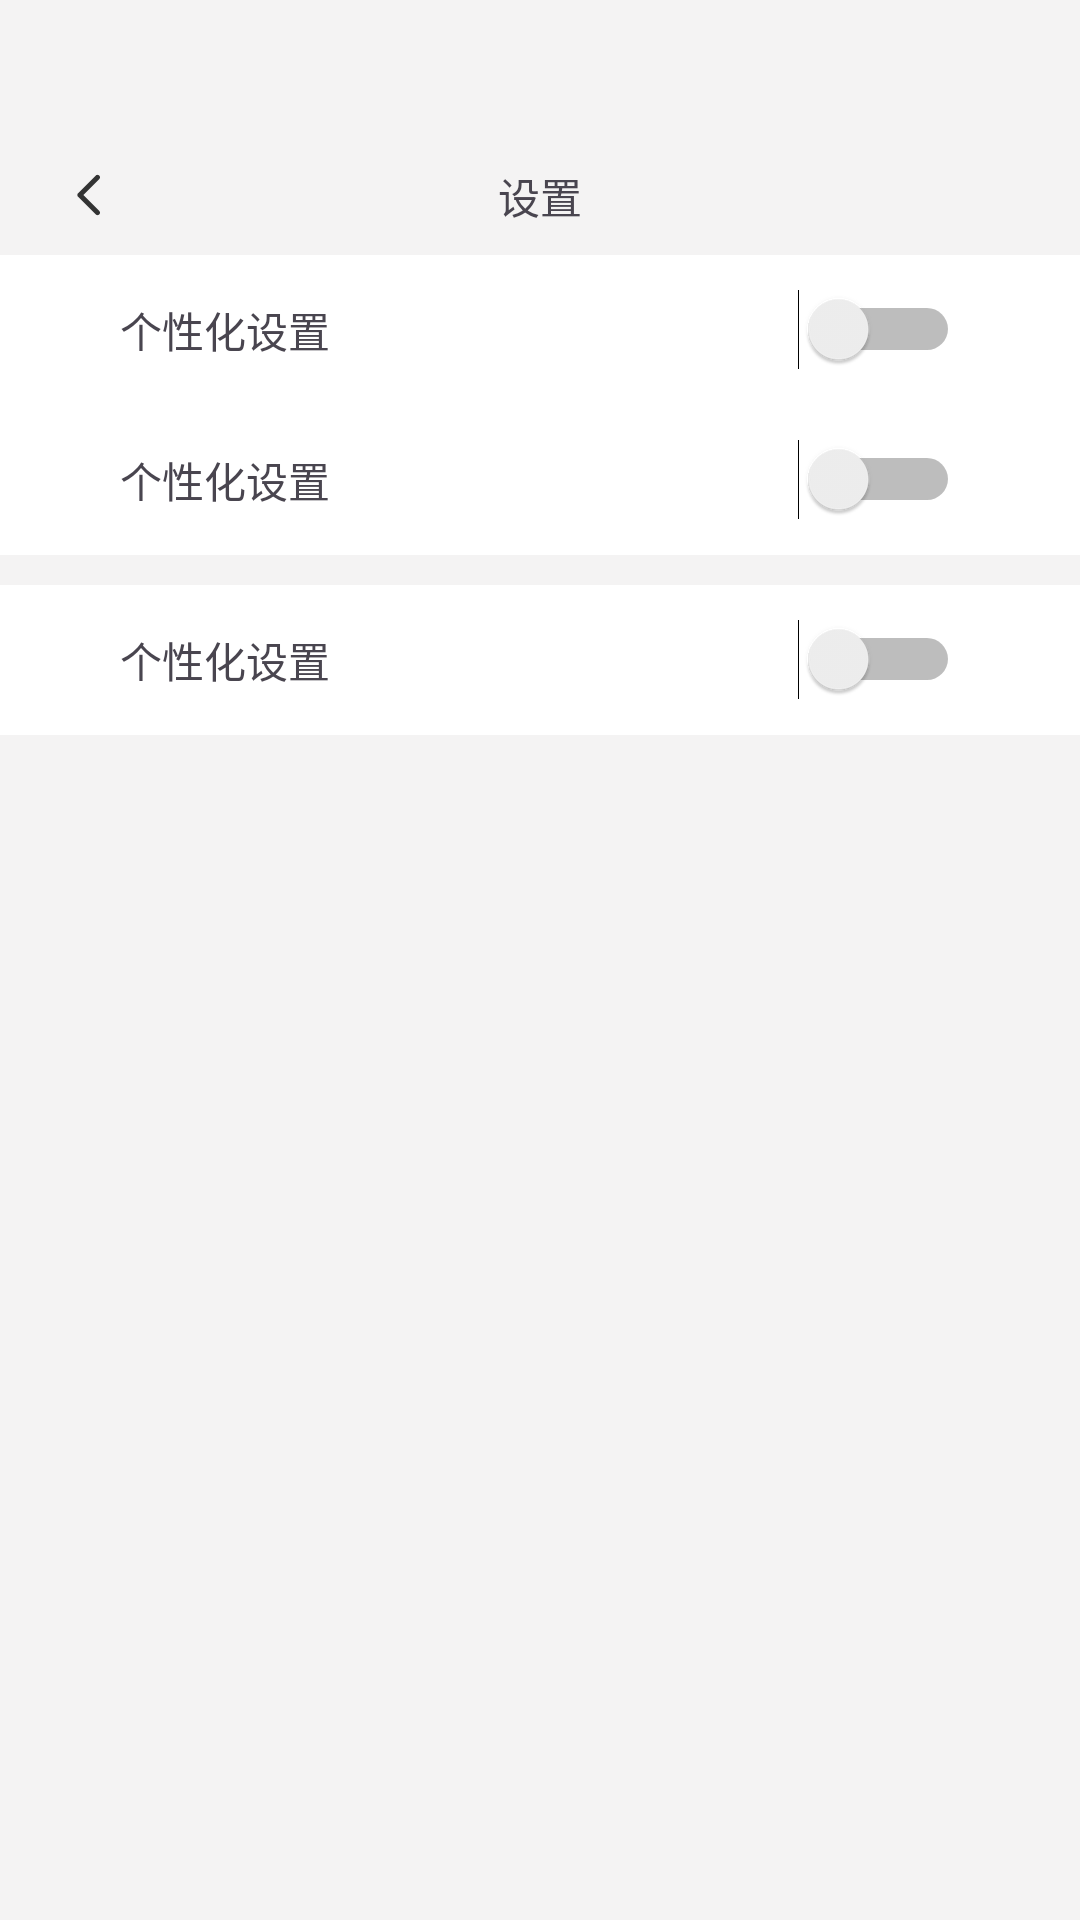

Android layout source for this screen:
<!-- AndroidManifest.xml: application theme Theme._2048 -->
<!-- res/layout/settingspage.xml -->
<?xml version="1.0" encoding="utf-8"?>
<RelativeLayout xmlns:android="http://schemas.android.com/apk/res/android"
    xmlns:app="http://schemas.android.com/apk/res-auto"
    xmlns:tools="http://schemas.android.com/tools"
    android:layout_width="match_parent"
    android:layout_height="match_parent"
    android:orientation="vertical">

    
    <View
        android:layout_width="match_parent"
        android:layout_height="match_parent"
        android:background="#F4F3F3" />

    

    
    <RelativeLayout
        android:id="@+id/top_buttons_container"
        android:layout_width="match_parent"
        android:layout_height="@dimen/top_buttons_container_height"
        android:layout_alignParentTop="true"
        android:layout_marginTop="@dimen/top_buttons_container_marginTop"
        android:padding="@dimen/top_buttons_container_padding">

        
        <ImageButton
            android:id="@+id/button_return"
            android:layout_width="40dp"
            android:layout_height="match_parent"
            android:layout_alignParentStart="true"
            android:background="@android:color/transparent"
            android:scaleType="centerInside"
            android:src="@drawable/icon_return" />

        
        <TextView
            android:layout_width="wrap_content"
            android:layout_height="wrap_content"
            android:layout_centerHorizontal="true"
            android:layout_centerVertical="true"
            android:text="设置" />

    </RelativeLayout>

    

    <ScrollView
        android:layout_width="match_parent"
        android:layout_height="match_parent"
        android:layout_below="@id/top_buttons_container"
        android:layout_marginTop="0dp">

        <LinearLayout
            android:layout_width="match_parent"
            android:layout_height="wrap_content"
            android:orientation="vertical">

            <LinearLayout
                android:layout_width="match_parent"
                android:layout_height="@dimen/set_container_layout_height"
                android:background="#FFFFFF"
                android:gravity="center_vertical"
                android:orientation="horizontal"
                android:padding="@dimen/set_container_padding">

                <TextView
                    android:layout_width="0dp"
                    android:layout_height="wrap_content"
                    android:layout_marginStart="@dimen/set_container_layout_marginLeft"
                    android:layout_weight="1"
                    android:gravity="left"
                    android:text="个性化设置"
                    tools:ignore="RtlHardcoded" />

                <Switch
                    android:id="@+id/mySwitch1"
                    android:layout_width="0dp"
                    android:layout_height="wrap_content"
                    android:layout_marginRight="@dimen/set_container_layout_marginRight"
                    android:layout_weight="1"
                    android:gravity="right"
                    android:text=""
                    tools:ignore="RtlHardcoded,UseSwitchCompatOrMaterialXml" />

            </LinearLayout>

            <LinearLayout
                android:layout_width="match_parent"
                android:layout_height="@dimen/set_container_layout_height"
                android:background="#FFFFFF"
                android:gravity="center_vertical"
                android:orientation="horizontal"
                android:padding="@dimen/set_container_padding">

                <TextView
                    android:layout_width="0dp"
                    android:layout_height="wrap_content"
                    android:layout_marginStart="@dimen/set_container_layout_marginLeft"
                    android:layout_weight="1"
                    android:gravity="left"
                    android:text="个性化设置"
                    tools:ignore="RtlHardcoded" />

                <Switch
                    android:layout_width="0dp"
                    android:layout_height="wrap_content"
                    android:layout_marginRight="@dimen/set_container_layout_marginRight"
                    android:layout_weight="1"
                    android:gravity="right"
                    android:text=""
                    tools:ignore="RtlHardcoded,UseSwitchCompatOrMaterialXml" />

            </LinearLayout>

            <View
                android:layout_width="match_parent"
                android:layout_height="10dp" />

            <LinearLayout
                android:layout_width="match_parent"
                android:layout_height="@dimen/set_container_layout_height"
                android:background="#FFFFFF"
                android:gravity="center_vertical"
                android:orientation="horizontal"
                android:padding="@dimen/set_container_padding">

                <TextView
                    android:layout_width="0dp"
                    android:layout_height="wrap_content"
                    android:layout_marginStart="@dimen/set_container_layout_marginLeft"
                    android:layout_weight="1"
                    android:gravity="left"
                    android:text="个性化设置"
                    tools:ignore="RtlHardcoded" />

                <Switch
                    android:layout_width="0dp"
                    android:layout_height="wrap_content"
                    android:layout_marginRight="@dimen/set_container_layout_marginRight"
                    android:layout_weight="1"
                    android:gravity="right"
                    android:text=""
                    tools:ignore="RtlHardcoded,UseSwitchCompatOrMaterialXml" />

            </LinearLayout>


        </LinearLayout>

    </ScrollView>


</RelativeLayout>
<!-- resources referenced by this layout -->
<resources>
  <dimen name="set_container_layout_height">50dp</dimen>
  <dimen name="set_container_layout_marginLeft">30dp</dimen>
  <dimen name="set_container_layout_marginRight">30dp</dimen>
  <dimen name="set_container_padding">10dp</dimen>
  <dimen name="top_buttons_container_height">40dp</dimen>
  <dimen name="top_buttons_container_marginTop">45dp</dimen>
  <dimen name="top_buttons_container_padding">10dp</dimen>
  <!-- drawable icon_return (drawable) -->
  <vector xmlns:android="http://schemas.android.com/apk/res/android"
      android:width="200dp"
      android:height="200dp"
      android:viewportWidth="1024"
      android:viewportHeight="1024">
    <path
        android:pathData="M398.8,512l271.4,271.4c16.9,16.9 16.9,43.5 0,60.4 -16.9,16.9 -43.5,16.9 -60.4,0l-301.6,-301.6c-16.9,-16.9 -16.9,-43.5 0,-60.4l301.6,-301.6c16.9,-16.9 43.5,-16.9 60.4,0 16.9,16.9 16.9,43.5 0,60.4l-271.4,271.4z"
        android:fillColor="@color/button_icon"/>
  </vector>
  <style name="Theme._2048" parent="Base.Theme._2048" />
  <color name="button_icon">#333333</color>
  <style name="Base.Theme._2048" parent="Theme.Material3.DayNight.NoActionBar">
          
          
      </style>
</resources>
